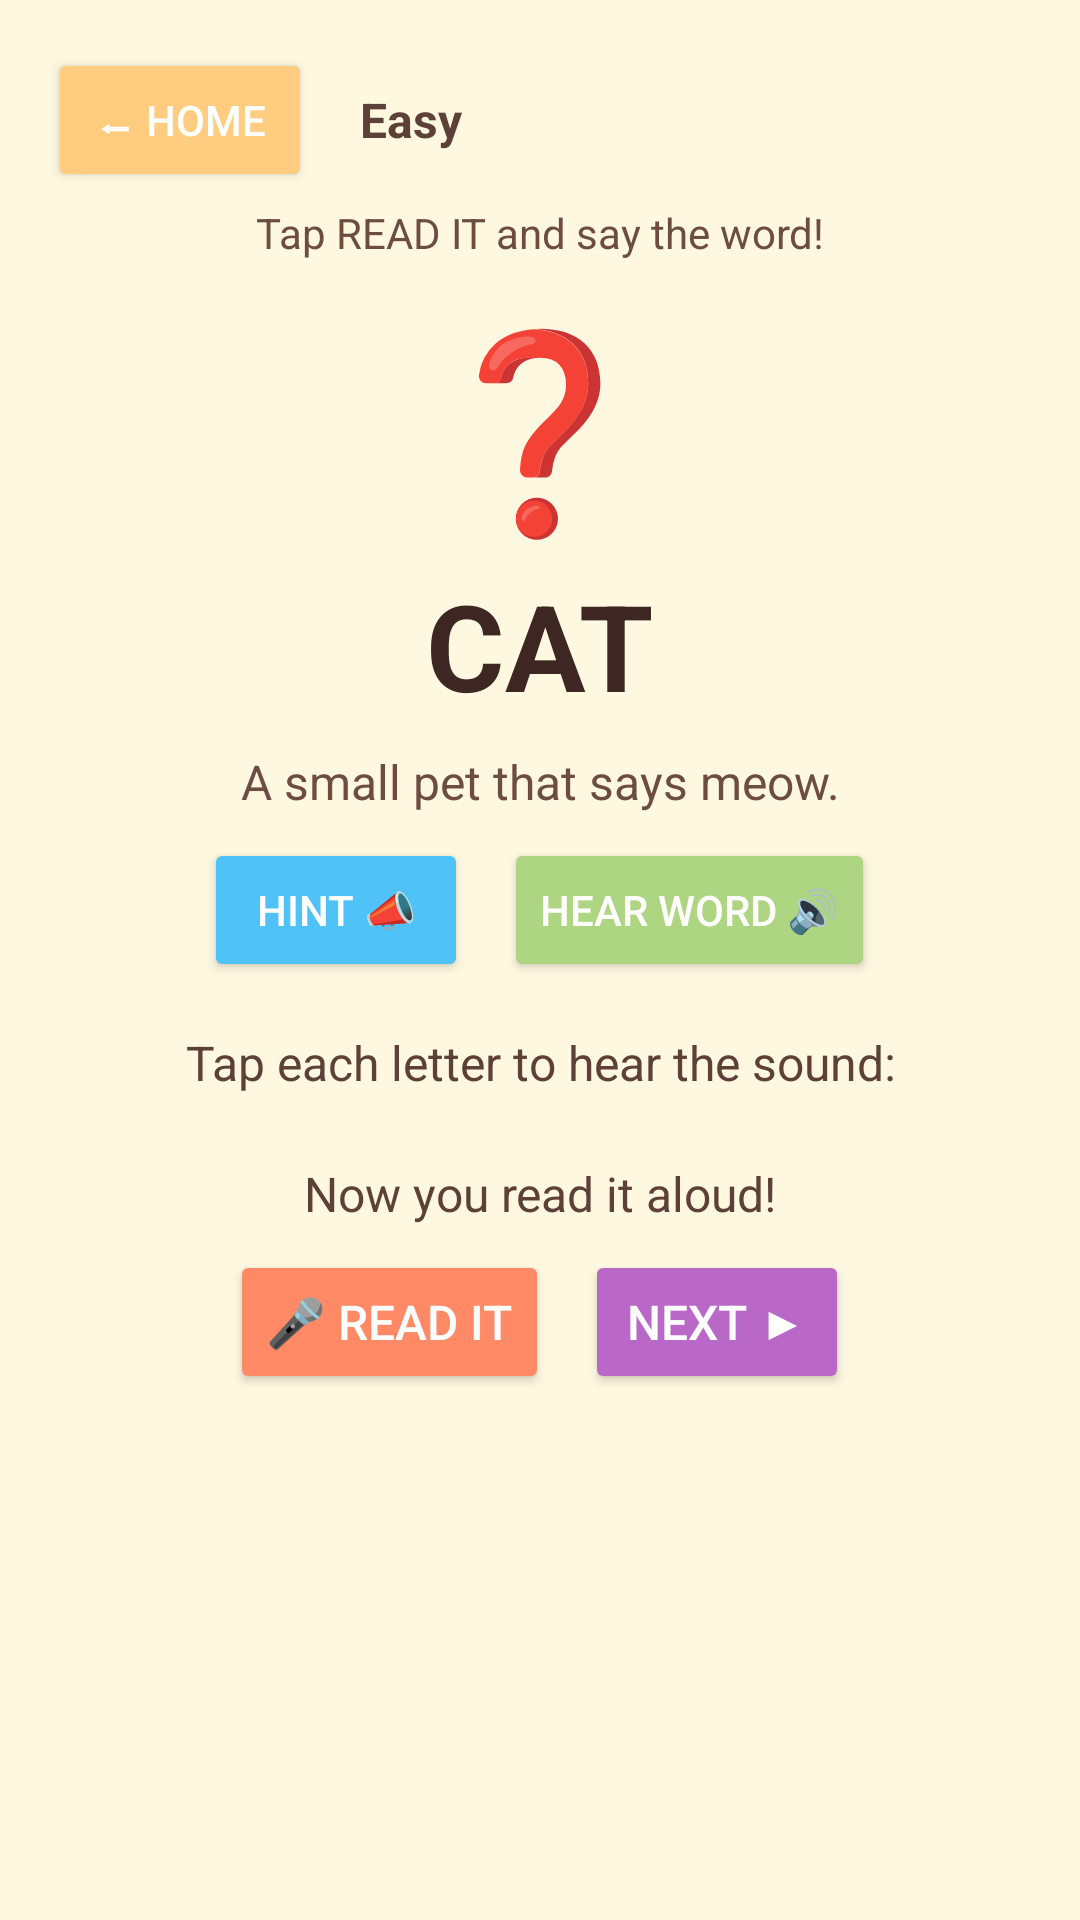

Write the Android layout XML for this screen, with the resource values it uses.
<!-- AndroidManifest.xml: application theme Theme.Learnly -->
<!-- res/layout/activity_reading_practice.xml -->
<?xml version="1.0" encoding="utf-8"?>
<LinearLayout xmlns:android="http://schemas.android.com/apk/res/android"
    android:id="@+id/root"
    android:layout_width="match_parent"
    android:layout_height="match_parent"
    android:orientation="vertical"
    android:padding="16dp"
    android:gravity="center_horizontal"
    android:background="#FFF8E1">

    
    <LinearLayout
        android:layout_width="match_parent"
        android:layout_height="wrap_content"
        android:orientation="horizontal"
        android:gravity="center_vertical">

        <Button
            android:id="@+id/btnBackToHome"
            android:layout_width="wrap_content"
            android:layout_height="wrap_content"
            android:text="⬅ Home"
            android:textSize="14sp"
            android:backgroundTint="#FFCC80"
            android:textColor="@android:color/white" />

        <TextView
            android:id="@+id/levelText"
            android:layout_width="wrap_content"
            android:layout_height="wrap_content"
            android:text="Easy"
            android:textSize="16sp"
            android:textStyle="bold"
            android:textColor="#5D4037"
            android:layout_marginStart="16dp" />

        <TextView
            android:id="@+id/storyTitleText"
            android:layout_width="wrap_content"
            android:layout_height="wrap_content"
            android:text=""
            android:textSize="16sp"
            android:textColor="#5D4037"
            android:layout_marginStart="16dp" />
    </LinearLayout>

    
    <TextView
        android:id="@+id/statusText"
        android:layout_width="match_parent"
        android:layout_height="wrap_content"
        android:text="Tap READ IT and say the word!"
        android:textSize="14sp"
        android:textColor="#6D4C41"
        android:gravity="center_horizontal"
        android:layout_marginTop="4dp" />

    
    <TextView
        android:id="@+id/emojiHint"
        android:layout_width="wrap_content"
        android:layout_height="wrap_content"
        android:text="❓"
        android:textSize="64sp"
        android:layout_marginTop="12dp" />

    
    <TextView
        android:id="@+id/wordText"
        android:layout_width="wrap_content"
        android:layout_height="wrap_content"
        android:text="CAT"
        android:textSize="40sp"
        android:textStyle="bold"
        android:textColor="#3E2723"
        android:layout_marginTop="4dp" />

    
    <TextView
        android:id="@+id/hintText"
        android:layout_width="match_parent"
        android:layout_height="wrap_content"
        android:text="A small pet that says meow."
        android:textSize="16sp"
        android:textColor="#6D4C41"
        android:gravity="center_horizontal"
        android:layout_marginTop="8dp" />

    
    <LinearLayout
        android:layout_width="match_parent"
        android:layout_height="wrap_content"
        android:orientation="horizontal"
        android:gravity="center"
        android:layout_marginTop="8dp">

        <Button
            android:id="@+id/btnHint"
            android:layout_width="wrap_content"
            android:layout_height="wrap_content"
            android:text="Hint 📣"
            android:textSize="14sp"
            android:backgroundTint="#4FC3F7"
            android:textColor="@android:color/white" />

        <Button
            android:id="@+id/btnHearWord"
            android:layout_width="wrap_content"
            android:layout_height="wrap_content"
            android:text="Hear word 🔊"
            android:textSize="14sp"
            android:layout_marginStart="12dp"
            android:backgroundTint="#AED581"
            android:textColor="@android:color/white" />
    </LinearLayout>

    
    <TextView
        android:id="@+id/phonicsLabel"
        android:layout_width="match_parent"
        android:layout_height="wrap_content"
        android:text="Tap each letter to hear the sound:"
        android:textSize="16sp"
        android:textColor="#5D4037"
        android:gravity="center_horizontal"
        android:layout_marginTop="16dp" />

    <LinearLayout
        android:id="@+id/letterRow"
        android:layout_width="wrap_content"
        android:layout_height="wrap_content"
        android:orientation="horizontal"
        android:gravity="center"
        android:layout_marginTop="6dp" />

    
    <TextView
        android:id="@+id/readPromptText"
        android:layout_width="match_parent"
        android:layout_height="wrap_content"
        android:text="Now you read it aloud!"
        android:textSize="16sp"
        android:textColor="#5D4037"
        android:gravity="center_horizontal"
        android:layout_marginTop="16dp" />

    <LinearLayout
        android:layout_width="match_parent"
        android:layout_height="wrap_content"
        android:orientation="horizontal"
        android:gravity="center"
        android:layout_marginTop="8dp">

        <Button
            android:id="@+id/btnRecord"
            android:layout_width="wrap_content"
            android:layout_height="wrap_content"
            android:text="🎤 Read it"
            android:textSize="16sp"
            android:backgroundTint="#FF8A65"
            android:textColor="@android:color/white" />

        <Button
            android:id="@+id/btnNext"
            android:layout_width="wrap_content"
            android:layout_height="wrap_content"
            android:text="Next ▶"
            android:textSize="16sp"
            android:layout_marginStart="12dp"
            android:backgroundTint="#BA68C8"
            android:textColor="@android:color/white" />
    </LinearLayout>

    
    <TextView
        android:id="@+id/feedbackText"
        android:layout_width="match_parent"
        android:layout_height="wrap_content"
        android:text=""
        android:textSize="16sp"
        android:textColor="#388E3C"
        android:gravity="center_horizontal"
        android:layout_marginTop="12dp" />

</LinearLayout>
<!-- resources referenced by this layout -->
<resources>
  <style name="Theme.Learnly" parent="Base.Theme.Learnly" />
  <style name="Base.Theme.Learnly" parent="Theme.Material3.DayNight.NoActionBar">
          
          
      </style>
</resources>
